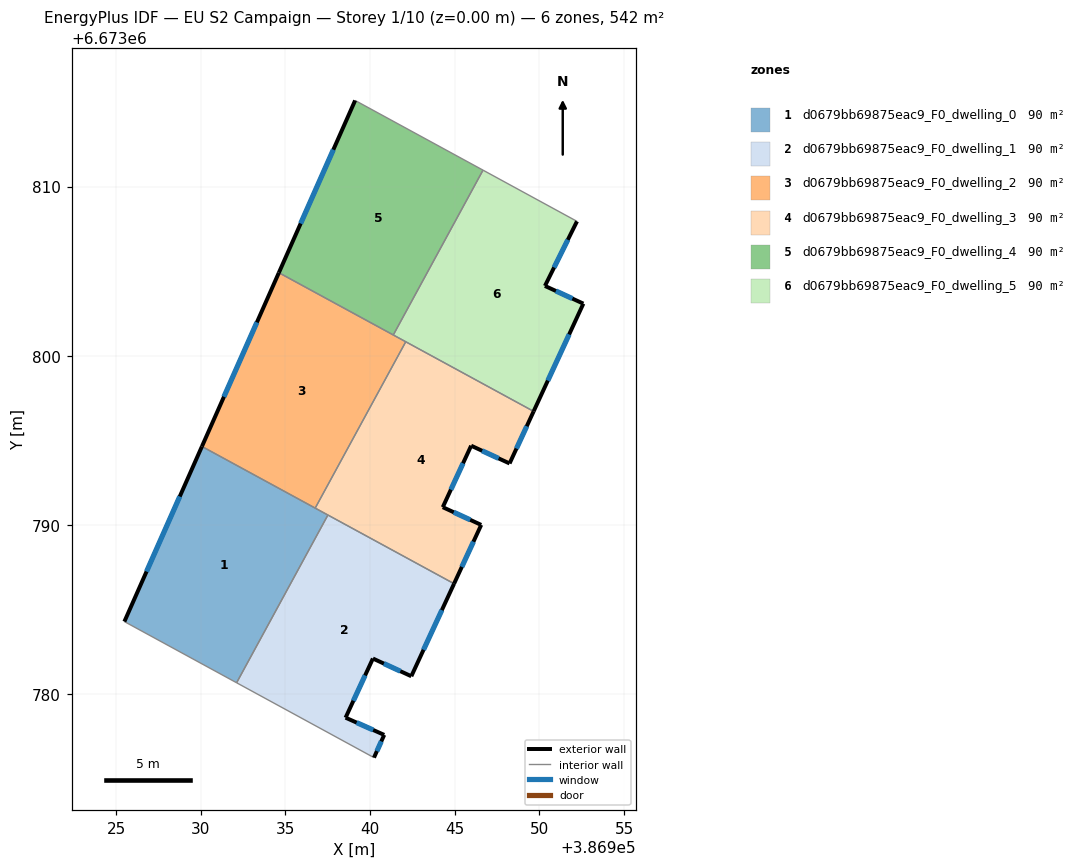
=== STOREY PLAN SPEC (per zone: floor XY polygon, exterior-wall plan segments, windows/doors) ===
zone 1: d0679bb69875eac9_F0_dwelling_0  (90.4 m²)
  floor: (386937.51, 6673790.60) (386932.11, 6673780.69) (386925.48, 6673784.31) (386930.06, 6673794.65)
  exterior wall: (386930.06, 6673794.65) – (386925.48, 6673784.31)  [11.3 m]
    window: (386928.76, 6673791.70) – (386926.79, 6673787.26)  [6.2 m²]
  interior walls: 4
zone 2: d0679bb69875eac9_F0_dwelling_1  (90.4 m²)
  floor: (386944.96, 6673786.54) (386942.43, 6673781.08) (386940.16, 6673782.12) (386938.55, 6673778.63) (386940.83, 6673777.61) (386940.23, 6673776.27) (386932.11, 6673780.69) (386937.51, 6673790.60)
  exterior wall: (386940.23, 6673776.27) – (386940.83, 6673777.61)  [1.5 m]
    window: (386940.40, 6673776.65) – (386940.66, 6673777.23)  [0.8 m²]
  exterior wall: (386942.43, 6673781.08) – (386944.96, 6673786.54)  [6.0 m]
    window: (386943.15, 6673782.64) – (386944.24, 6673784.98)  [3.3 m²]
  exterior wall: (386940.16, 6673782.12) – (386942.43, 6673781.08)  [2.5 m]
    window: (386940.81, 6673781.82) – (386941.78, 6673781.38)  [1.4 m²]
  exterior wall: (386938.55, 6673778.63) – (386940.16, 6673782.12)  [3.8 m]
    window: (386939.01, 6673779.63) – (386939.70, 6673781.13)  [2.1 m²]
  exterior wall: (386940.83, 6673777.61) – (386938.55, 6673778.63)  [2.5 m]
    window: (386940.18, 6673777.90) – (386939.20, 6673778.34)  [1.4 m²]
  interior walls: 3
zone 3: d0679bb69875eac9_F0_dwelling_2  (90.4 m²)
  floor: (386942.10, 6673800.84) (386936.76, 6673791.01) (386930.06, 6673794.65) (386934.61, 6673804.92)
  exterior wall: (386934.61, 6673804.92) – (386930.06, 6673794.65)  [11.2 m]
    window: (386933.31, 6673801.98) – (386931.36, 6673797.58)  [6.2 m²]
  interior walls: 4
zone 4: d0679bb69875eac9_F0_dwelling_3  (90.4 m²)
  floor: (386949.66, 6673796.72) (386948.24, 6673793.65) (386945.97, 6673794.70) (386944.29, 6673791.06) (386946.56, 6673790.02) (386944.96, 6673786.54) (386936.76, 6673791.01) (386942.10, 6673800.84)
  exterior wall: (386944.96, 6673786.54) – (386946.56, 6673790.02)  [3.8 m]
    window: (386945.42, 6673787.54) – (386946.10, 6673789.02)  [2.1 m²]
  exterior wall: (386948.24, 6673793.65) – (386949.66, 6673796.72)  [3.4 m]
    window: (386948.64, 6673794.53) – (386949.25, 6673795.84)  [1.9 m²]
  exterior wall: (386945.97, 6673794.70) – (386948.24, 6673793.65)  [2.5 m]
    window: (386946.62, 6673794.40) – (386947.59, 6673793.95)  [1.4 m²]
  exterior wall: (386944.29, 6673791.06) – (386945.97, 6673794.70)  [4.0 m]
    window: (386944.77, 6673792.10) – (386945.49, 6673793.66)  [2.2 m²]
  exterior wall: (386946.56, 6673790.02) – (386944.29, 6673791.06)  [2.5 m]
    window: (386945.91, 6673790.32) – (386944.94, 6673790.76)  [1.4 m²]
  interior walls: 4
zone 5: d0679bb69875eac9_F0_dwelling_4  (90.4 m²)
  floor: (386946.67, 6673810.97) (386941.37, 6673801.24) (386934.61, 6673804.92) (386939.11, 6673815.09)
  exterior wall: (386939.11, 6673815.09) – (386934.61, 6673804.92)  [11.1 m]
    window: (386937.83, 6673812.18) – (386935.90, 6673807.82)  [6.1 m²]
  interior walls: 3
zone 6: d0679bb69875eac9_F0_dwelling_5  (90.4 m²)
  floor: (386952.22, 6673807.95) (386950.33, 6673804.13) (386952.59, 6673803.09) (386949.66, 6673796.72) (386941.37, 6673801.24) (386946.67, 6673810.97)
  exterior wall: (386950.33, 6673804.13) – (386952.22, 6673807.95)  [4.3 m]
    window: (386950.87, 6673805.22) – (386951.68, 6673806.86)  [2.3 m²]
  exterior wall: (386952.59, 6673803.09) – (386950.33, 6673804.13)  [2.5 m]
    window: (386951.95, 6673803.39) – (386950.97, 6673803.83)  [1.4 m²]
  exterior wall: (386949.66, 6673796.72) – (386952.59, 6673803.09)  [7.0 m]
    window: (386950.50, 6673798.54) – (386951.76, 6673801.27)  [3.9 m²]
  interior walls: 4

=== DERIVED (storey summary) ===
Building: EU S2 Campaign
Storey: 1 of 10  (floor level z = 0.00 m)
Storey gross floor area: 542.1 m²
Zones on this storey: 6
  - d0679bb69875eac9_F0_dwelling_0: floor 90.4 m²; exterior wall 11.3 m (33.9 m²); 1 window(s) 6.2 m²; WWR 18.4%
  - d0679bb69875eac9_F0_dwelling_1: floor 90.4 m²; exterior wall 16.3 m (49.0 m²); 5 window(s) 9.0 m²; WWR 18.4%
  - d0679bb69875eac9_F0_dwelling_2: floor 90.4 m²; exterior wall 11.2 m (33.7 m²); 1 window(s) 6.2 m²; WWR 18.4%
  - d0679bb69875eac9_F0_dwelling_3: floor 90.4 m²; exterior wall 16.2 m (48.6 m²); 5 window(s) 8.9 m²; WWR 18.4%
  - d0679bb69875eac9_F0_dwelling_4: floor 90.4 m²; exterior wall 11.1 m (33.4 m²); 1 window(s) 6.1 m²; WWR 18.4%
  - d0679bb69875eac9_F0_dwelling_5: floor 90.4 m²; exterior wall 13.8 m (41.3 m²); 3 window(s) 7.6 m²; WWR 18.4%
Zone adjacency (shared interzone walls):
  - d0679bb69875eac9_F0_dwelling_0 ↔ d0679bb69875eac9_F0_dwelling_1
  - d0679bb69875eac9_F0_dwelling_0 ↔ d0679bb69875eac9_F0_dwelling_2
  - d0679bb69875eac9_F0_dwelling_0 ↔ d0679bb69875eac9_F0_dwelling_3
  - d0679bb69875eac9_F0_dwelling_1 ↔ d0679bb69875eac9_F0_dwelling_3
  - d0679bb69875eac9_F0_dwelling_2 ↔ d0679bb69875eac9_F0_dwelling_3
  - d0679bb69875eac9_F0_dwelling_2 ↔ d0679bb69875eac9_F0_dwelling_4
  - d0679bb69875eac9_F0_dwelling_2 ↔ d0679bb69875eac9_F0_dwelling_5
  - d0679bb69875eac9_F0_dwelling_3 ↔ d0679bb69875eac9_F0_dwelling_5
  - d0679bb69875eac9_F0_dwelling_4 ↔ d0679bb69875eac9_F0_dwelling_5